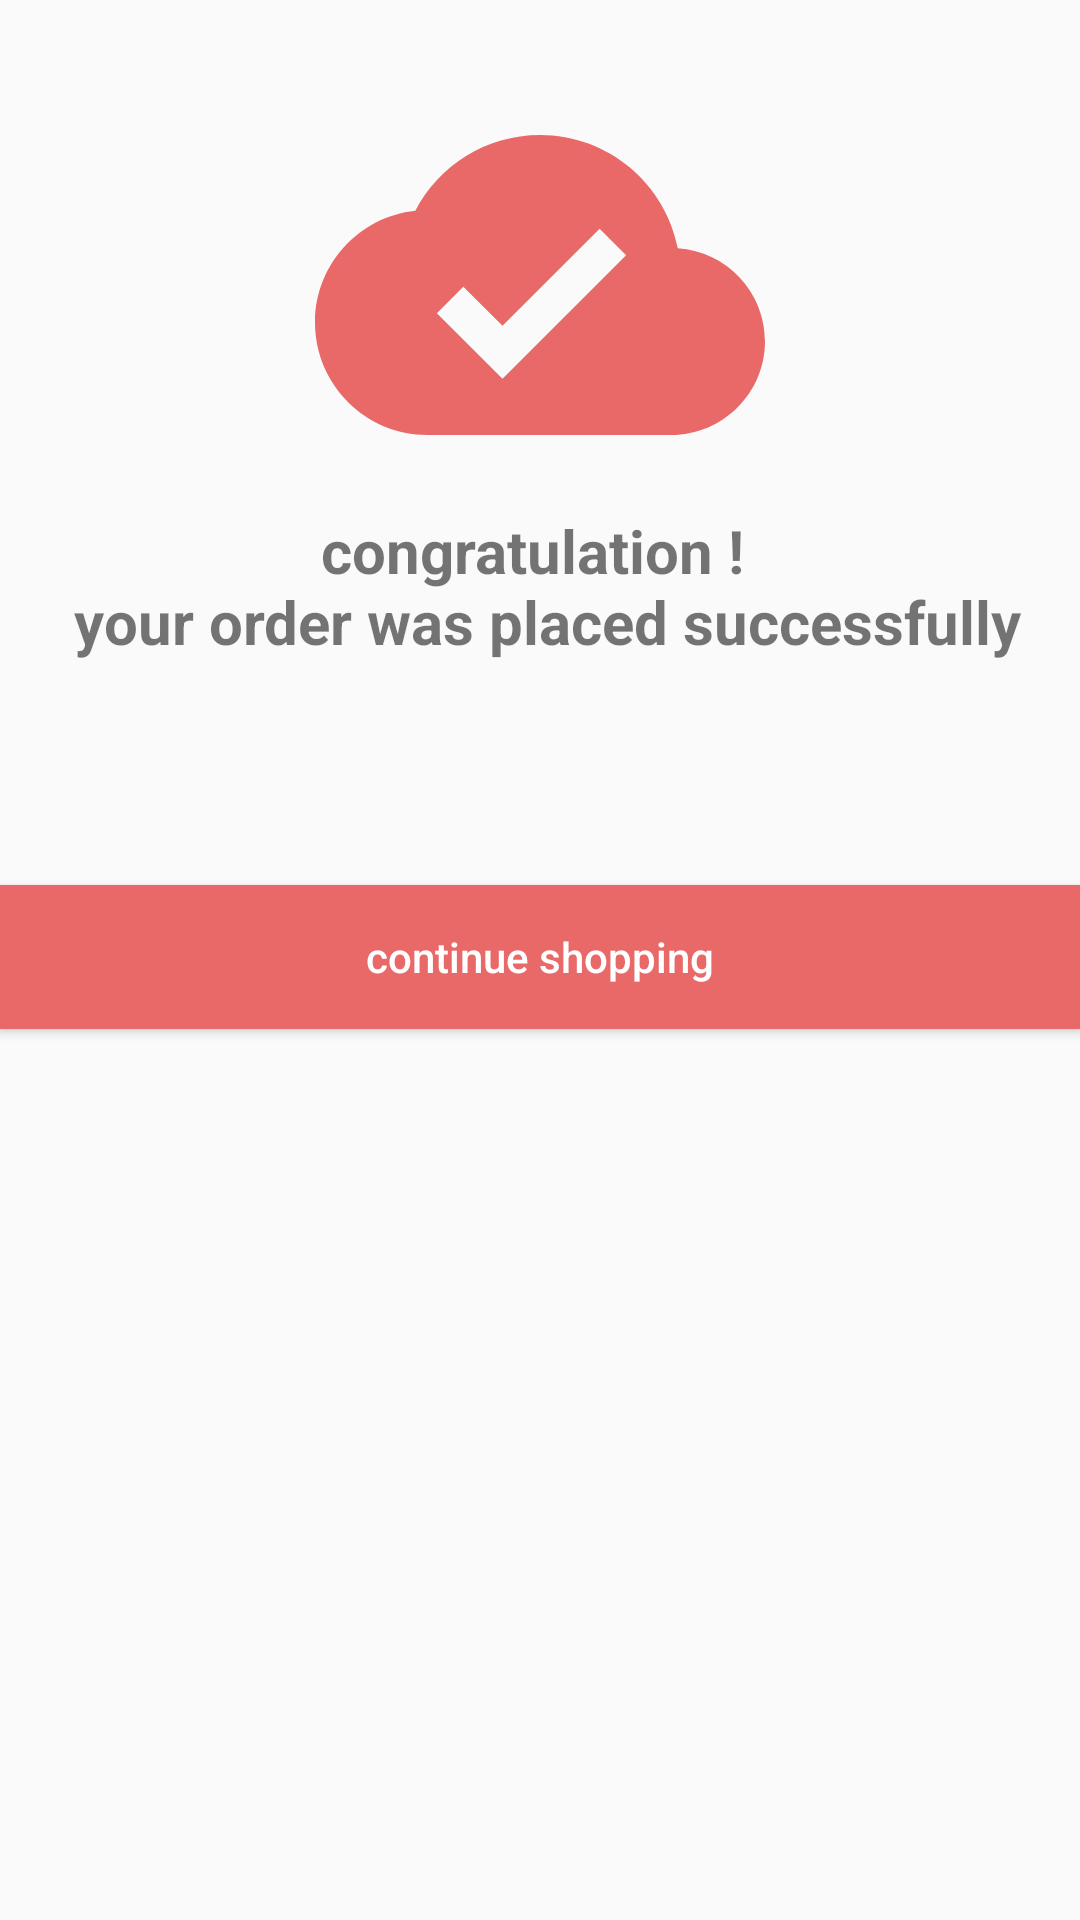

The Android layout XML behind this screen, and the referenced resources:
<!-- AndroidManifest.xml: application theme AppTheme -->
<!-- res/layout/activity_order_summary.xml -->
<?xml version="1.0" encoding="utf-8"?>
<android.support.constraint.ConstraintLayout
    xmlns:android="http://schemas.android.com/apk/res/android"
    xmlns:app="http://schemas.android.com/apk/res-auto"
    xmlns:tools="http://schemas.android.com/tools"
    android:layout_width="match_parent"
    android:layout_height="match_parent"
    tools:context=".ui.OrderSummaryActivity">

    <ImageView
        android:layout_width="150dp"
        android:layout_height="150dp"
        android:src="@drawable/ic_cloud_done_black_24dp"
        android:id="@+id/successful_order_image"
        app:layout_constraintStart_toStartOf="parent"
        app:layout_constraintEnd_toEndOf="parent"
        app:layout_constraintTop_toTopOf="parent"
        android:layout_marginTop="20dp" />

    <TextView
        android:layout_width="match_parent"
        android:layout_height="wrap_content"
        android:id="@+id/successful_order_message"
        android:text="@string/successful_order_message"
        app:layout_constraintTop_toBottomOf="@id/successful_order_image"
        android:gravity="center_horizontal"
        android:textSize="20sp"
        android:textStyle="bold"/>

    <Button
        android:layout_width="match_parent"
        android:layout_height="wrap_content"
        android:text="continue shopping"
        android:id="@+id/continueShopping"
        android:textAllCaps="false"
        android:background="#E96969"
        android:textColor="#fff"
        app:layout_constraintTop_toBottomOf="@id/successful_order_message"
        app:layout_constraintBottom_toBottomOf="parent"
        app:layout_constraintVertical_bias=".2"/>

</android.support.constraint.ConstraintLayout>
<!-- resources referenced by this layout -->
<resources>
  <!-- drawable ic_cloud_done_black_24dp (drawable) -->
  <vector android:height="24dp" android:tint="#E96969"
      android:viewportHeight="24.0" android:viewportWidth="24.0"
      android:width="24dp" xmlns:android="http://schemas.android.com/apk/res/android">
      <path android:fillColor="#FF000000" android:pathData="M19.35,10.04C18.67,6.59 15.64,4 12,4 9.11,4 6.6,5.64 5.35,8.04 2.34,8.36 0,10.91 0,14c0,3.31 2.69,6 6,6h13c2.76,0 5,-2.24 5,-5 0,-2.64 -2.05,-4.78 -4.65,-4.96zM10,17l-3.5,-3.5 1.41,-1.41L10,14.17 15.18,9l1.41,1.41L10,17z"/>
  </vector>
  <string name="successful_order_message">congratulation ! \n your order was placed successfully</string>
  <style name="AppTheme" parent="Theme.AppCompat.Light.DarkActionBar">
          
          <item name="colorPrimary">@color/colorPrimary</item>
          <item name="colorPrimaryDark">@color/colorPrimaryDark</item>
          <item name="colorAccent">@color/colorAccent</item>
          <item name="windowActionBar">false</item>
          <item name="windowNoTitle">true</item>
  
      </style>
  <color name="colorPrimary">#C0124E</color>
  <color name="colorPrimaryDark">#910B39</color>
  <color name="colorAccent">#FF0000</color>
</resources>
